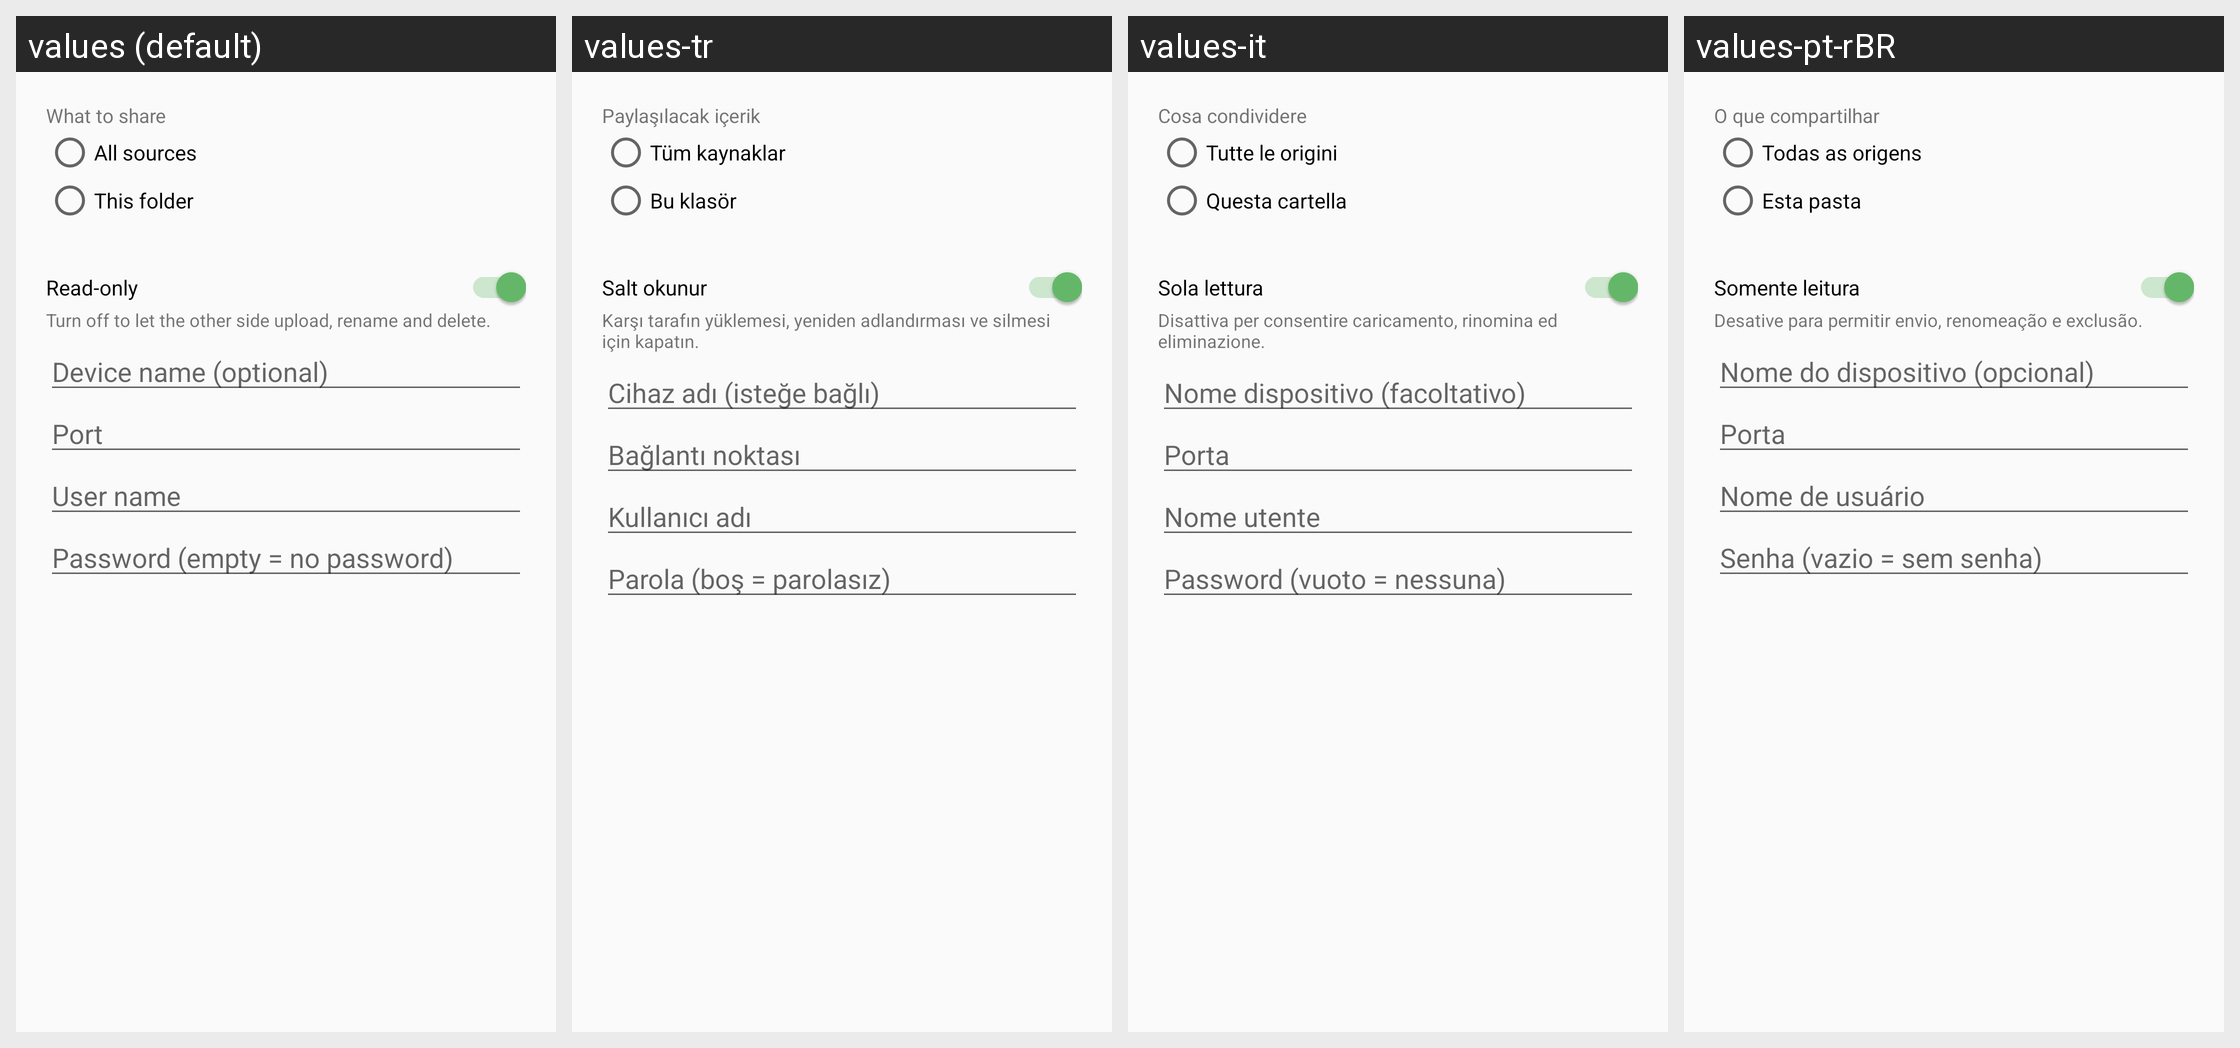

For this localized Android screen grid, give each drawn string resource with its value in every locale shown.
Android screen res/layout/dialog_share.xml rendered under 4 locales, left to right: values (default), values-tr, values-it, values-pt-rBR. Device: Nexus 5 (rendered at 1080×1920; each locale shown at half size, 540×960, under a caption strip naming it); theme Theme.Twig.
Other locales in the repository, not shown: values-ar, values-de, values-es, values-fr, values-hi, values-in, values-ja, values-ko, values-ru, values-vi, values-zh.
Strings drawn on this screen, with the default value and each locale's value (text and hints the layout hard-codes, and strings that could not be matched under every locale, appear in the picture but are not listed):

share_scope
  values: What to share
  values-tr: Paylaşılacak içerik
  values-it: Cosa condividere
  values-pt-rBR: O que compartilhar

share_scope_all
  values: All sources
  values-tr: Tüm kaynaklar
  values-it: Tutte le origini
  values-pt-rBR: Todas as origens

share_scope_dir
  values: This folder
  values-tr: Bu klasör
  values-it: Questa cartella
  values-pt-rBR: Esta pasta

share_readonly
  values: Read-only
  values-tr: Salt okunur
  values-it: Sola lettura
  values-pt-rBR: Somente leitura

share_readonly_desc
  values: Turn off to let the other side upload, rename and delete.
  values-tr: Karşı tarafın yüklemesi, yeniden adlandırması ve silmesi için kapatın.
  values-it: Disattiva per consentire caricamento, rinomina ed eliminazione.
  values-pt-rBR: Desative para permitir envio, renomeação e exclusão.

share_device_name
  values: Device name (optional)
  values-tr: Cihaz adı (isteğe bağlı)
  values-it: Nome dispositivo (facoltativo)
  values-pt-rBR: Nome do dispositivo (opcional)

share_port
  values: Port
  values-tr: Bağlantı noktası
  values-it: Porta
  values-pt-rBR: Porta

share_user
  values: User name
  values-tr: Kullanıcı adı
  values-it: Nome utente
  values-pt-rBR: Nome de usuário

share_password
  values: Password (empty = no password)
  values-tr: Parola (boş = parolasız)
  values-it: Password (vuoto = nessuna)
  values-pt-rBR: Senha (vazio = sem senha)
